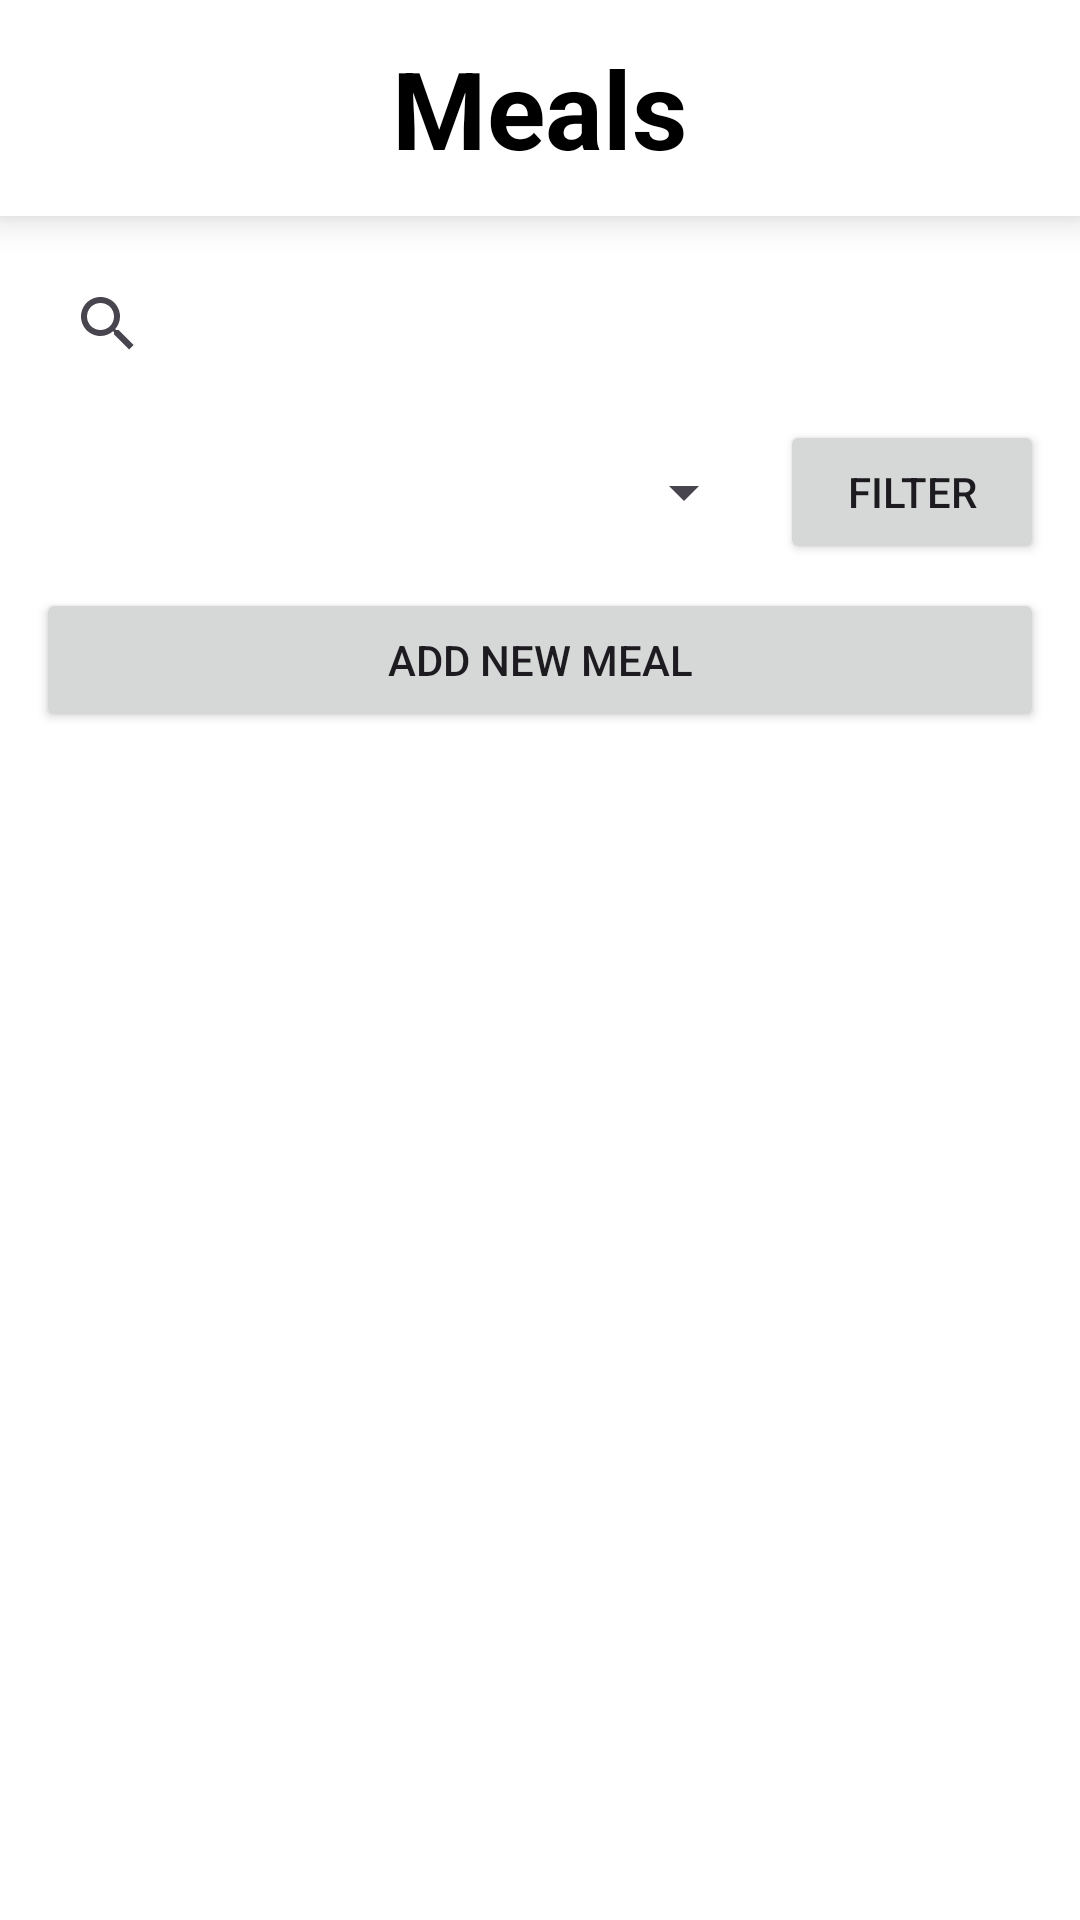

Produce the Android XML layout that renders to this screen, including the resource entries it uses.
<!-- AndroidManifest.xml: application theme Theme.SA_CA_2026 -->
<!-- res/layout/fragment_meals.xml -->
<?xml version="1.0" encoding="utf-8"?>
<FrameLayout xmlns:android="http://schemas.android.com/apk/res/android"
    xmlns:tools="http://schemas.android.com/tools"
    android:layout_width="match_parent"
    android:layout_height="match_parent"
    android:background="@color/background"
    tools:context=".MealsFragment">

    <LinearLayout
        android:layout_width="match_parent"
        android:layout_height="match_parent"
        android:orientation="vertical">

        
        <LinearLayout
            android:layout_width="match_parent"
            android:layout_height="72dp"
            android:background="@color/background"
            android:gravity="center"
            android:elevation="8dp">

            <TextView
                android:layout_width="wrap_content"
                android:layout_height="wrap_content"
                android:text="@string/meals_page_title"
                android:textSize="36sp"
                android:textStyle="bold"
                android:textColor="@color/text"/>
        </LinearLayout>

        
        <LinearLayout
            android:layout_width="match_parent"
            android:layout_height="0dp"
            android:layout_weight="1"
            android:orientation="vertical"
            android:padding="12dp">

            <androidx.appcompat.widget.SearchView
                android:id="@+id/searchView"
                android:layout_width="match_parent"
                android:layout_height="wrap_content"
                android:iconifiedByDefault="false"
                android:queryHint="@string/meals_search_bar" />

            <LinearLayout
                android:layout_width="match_parent"
                android:layout_height="wrap_content"
                android:orientation="horizontal"
                android:layout_marginTop="8dp"
                android:gravity="center_vertical">

                <Spinner
                    android:id="@+id/sortSpinner"
                    android:layout_width="0dp"
                    android:layout_height="wrap_content"
                    android:layout_weight="1" />

                <Button
                    android:id="@+id/filterButton"
                    android:layout_width="wrap_content"
                    android:layout_height="wrap_content"
                    android:layout_marginStart="8dp"
                    android:text="@string/meals_filter" />
            </LinearLayout>

            <Button
                android:id="@+id/btnAddMealTop"
                android:layout_width="match_parent"
                android:layout_height="wrap_content"
                android:text="@string/meals_addNewMeal"
                android:layout_marginTop="8dp" />

            <ListView
                android:id="@+id/mealsList"
                android:layout_width="match_parent"
                android:layout_height="0dp"
                android:layout_weight="1"
                android:layout_marginTop="8dp"
                android:divider="@android:color/darker_gray"
                android:dividerHeight="0.5dp" />

        </LinearLayout>

    </LinearLayout>
</FrameLayout>
<!-- resources referenced by this layout -->
<resources>
  <color name="background">#FFFFFFFF</color>
  <color name="text">#FF000000</color>
  <string name="meals_addNewMeal">Add New Meal</string>
  <string name="meals_filter">Filter</string>
  <string name="meals_page_title">Meals</string>
  <string name="meals_search_bar">Search Meals</string>
  <style name="Theme.SA_CA_2026" parent="Base.Theme.SA_CA_2026" />
  <style name="Base.Theme.SA_CA_2026" parent="Theme.Material3.DayNight.NoActionBar">
          <item name="colorPrimary">@color/primary</item>
          <item name="android:windowBackground">@color/background</item>
          <item name="colorSurface">@color/background</item>
          <item name="colorOnSurface">@color/text</item>
          <item name="elevationOverlayEnabled">false</item>
      </style>
  <color name="primary">#FFF20530</color>
</resources>
